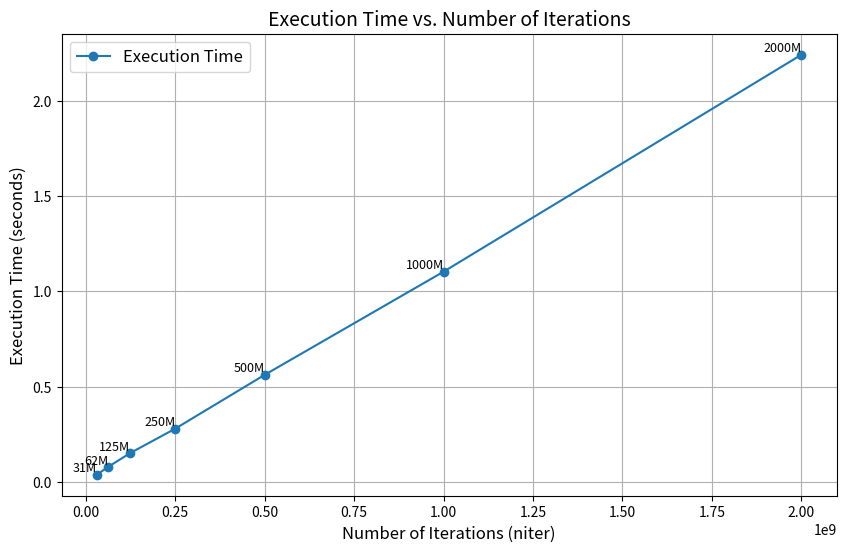

Python code for this plot:
import matplotlib.pyplot as plt

# Data from the output
iterations = [31250000, 62500000, 125000000, 250000000, 500000000, 1000000000, 2000000000]
execution_times = [0.038078, 0.079033, 0.152449, 0.279447, 0.561927, 1.103204, 2.241537]

# Create the plot with annotations in millions
plt.figure(figsize=(10, 6))
plt.plot(iterations, execution_times, marker='o', linestyle='-', label='Execution Time')

# Adding annotations for each point in millions
for x, y in zip(iterations, execution_times):
    plt.text(x, y, f'{x//1_000_000}M', fontsize=9, ha='right', va='bottom')

# Adding labels and title
plt.xlabel('Number of Iterations (niter)', fontsize=12)
plt.ylabel('Execution Time (seconds)', fontsize=12)
plt.title('Execution Time vs. Number of Iterations', fontsize=14)
plt.grid(True)
plt.legend(fontsize=12)

# Show the plot
plt.show()
